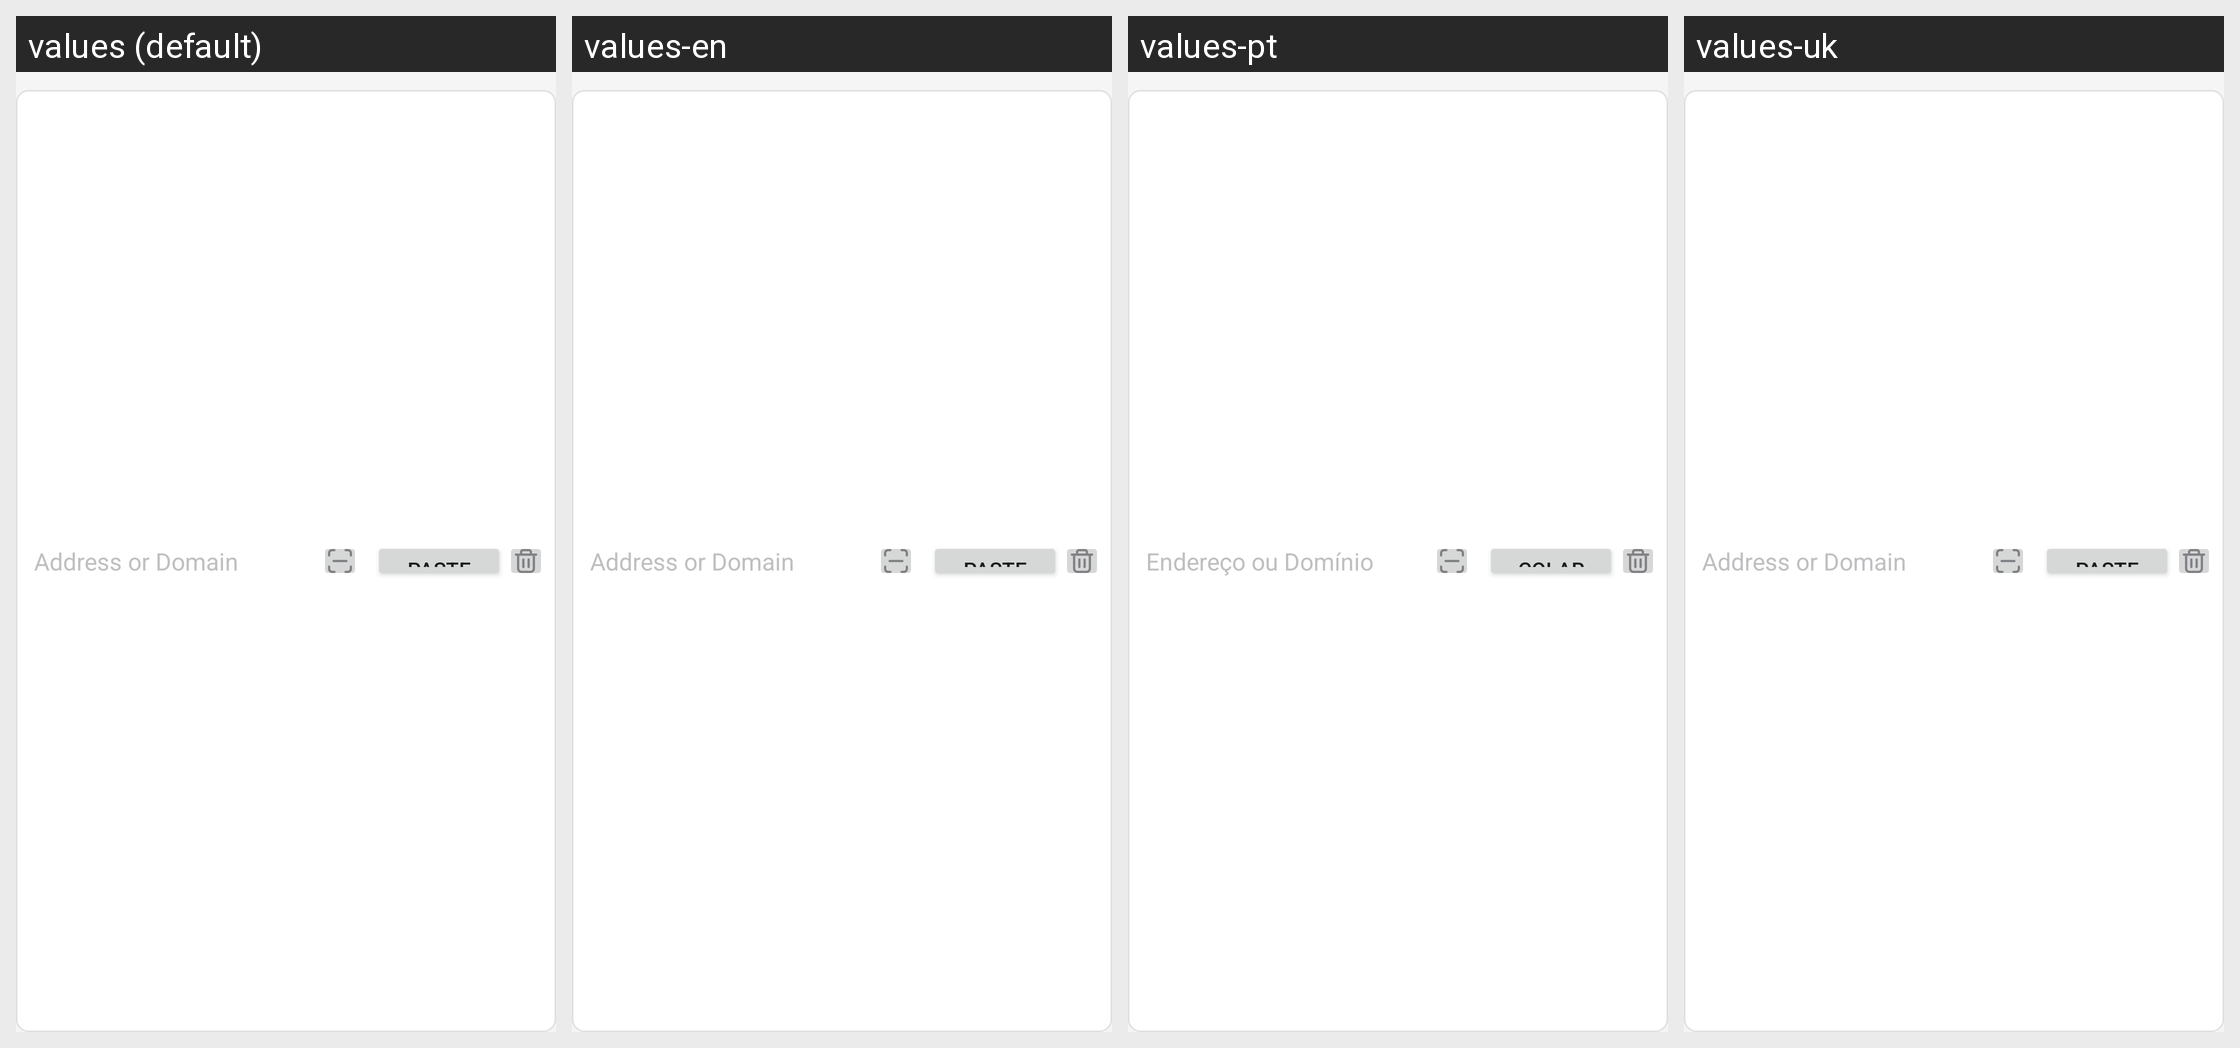

For this localized Android screen grid, give each drawn string resource with its value in every locale shown.
Android screen res/layout/view_address_input.xml rendered under 4 locales, left to right: values (default), values-en, values-pt, values-uk. Device: Nexus 5 (rendered at 1080×1920; each locale shown at half size, 540×960, under a caption strip naming it); theme Theme.AppTheme.DayNight.
Other locales in the repository, not shown: values-ar, values-de, values-es, values-fa, values-fr, values-ja, values-ko, values-nl, values-pt-rBR, values-ru, values-tg, values-tr, values-uz, values-vi, values-zh.
Strings drawn on this screen, with the default value and each locale's value (text and hints the layout hard-codes, and strings that could not be matched under every locale, appear in the picture but are not listed):

Send_Hint_Address
  values: Address or Domain
  values-en: Address or Domain
  values-pt: Endereço ou Domínio
  values-uk: Address or Domain

Send_Button_Paste
  values: Paste
  values-en: Paste
  values-pt: Colar
  values-uk: Paste
